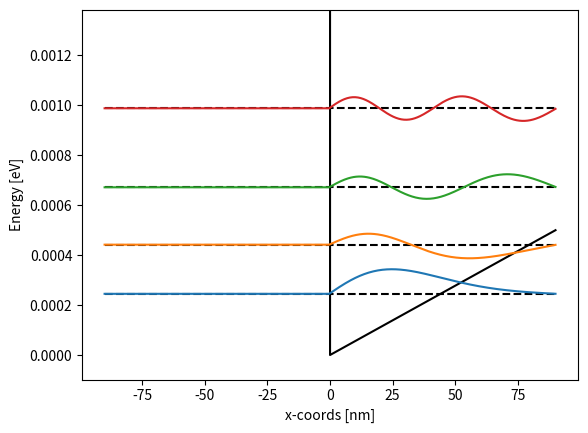

Python code for this plot:
# REQUIRES PYTHON 3.6 OR GREATER

'''
Solve the time-independent Schrodinger-Equation H|Y> = E|Y> where H is
the single-electron 1 dimensional Hamiltonian.

'''

import numpy as np
from scipy import sparse
from scipy.sparse.linalg import eigs
import matplotlib.pyplot as plt

# Specify some constants
hbar = 6.626E-34/(2*np.pi) # Reduced planck's constant
me = 9.11E-31 # Free electron mass
e = 1.602E-19 # Electron charge
    
def build_1DSE_hamiltonian(x_coords, potential):
    ''' 
    Build a single electron Hamilonian for the 1-dimensional potential 
    specified in the gparams class. The laplacian operator is approximated by
    using a 1D 3-point stencil. The Hamilonian assumes a natural ordering 
    format along the main diagonal.
    
    Parameters
    ----------
    x_coords : 1D array
        Coordinates along x axis. Code assumes a uniform grid spacing.
    potential : 1D array
        Potential along x axis. 
        
    Returns
    -------
    ham_1D : sparse 2D array
        1-dimensional Hamtilonian. The diagonal elements are in natural
        ordering format
    '''
    
    nx = len(x_coords)
    # Assume a uniform grid
    dx = x_coords[1] - x_coords[0]
    
    # Build potential energy hamiltonian term
    PE_1D = sparse.diags(potential)
    
    # Build the kinetic energy hamiltonian term
    
    # Construct dummy block matrix B
    KE_1D = sparse.eye(nx)*(-2/(dx**2))
    # Add the +/-1 off diagonal entries for the 1/dx^2 elements
    KE_1D = KE_1D + sparse.diags(np.ones(nx-1)/(dx**2),-1)
    KE_1D = KE_1D + sparse.diags(np.ones(nx-1)/(dx**2),1)
    
    # Scale by appropriate units
    KE_1D = -hbar**2/(2*me)*KE_1D    
        
    # Assemble the full Hamiltonian with potential and kinetic terms
    ham_1D = PE_1D + KE_1D
    
    return ham_1D

#******************************#
#*********** INPUTS ***********#
#******************************#

# Number of grid points. The higher the number, the slow the computation time,
# but the results will be more accurate. Since this is 1D, computation time is
# neglible.
ngrid = 501

# Specify the x-coordinates
min_x = -90E-9 # -70 nm
max_x = 90E-9 # 70 nm
x = np.linspace(min_x, max_x, ngrid)

# Define harmonic oscillator frequency
# Number of eigenstates you wish to find
n_sols = 4

# Construct the potential
# Comment out the potentials you don't want to use.

# OPTION 1: Harmonic potential
omega = 2.5E11
potential = 1/2*me*omega**2*np.square(x)

# OPTION 2: Infinite square potential
L = 120E-9
potential = np.zeros(ngrid)
potential[np.logical_or(x<(-L/2),x>(L/2))] = 1E10

# OPTION 3: Semi-finite square potential
#L = 120E-9
potential = np.zeros(ngrid)
potential[x<(-L/2)] = 1E10
potential[x>(L/2)] = 6E-23

potential[x<(0)] = 1E10
potential[x>(0)] = np.abs(x[x>0])*8E-23/90E-9

#******************************#
#********** MAIN CODE *********#
#******************************#

# Build the respective Hamiltonian
hamiltonian = build_1DSE_hamiltonian(x, potential)
    
# Solve the time independent schrodinger equation
# Eigenvalue problem H|Psi> = E|Psi>
eig_ens, eig_vecs = eigs(hamiltonian.tocsc(), k=n_sols, M=None,
                                       sigma=potential.min())

# Sort the eigenvalues in ascending order (if not already)
idx = eig_ens.argsort()   
eig_ens = eig_ens[idx]
eig_vecs = eig_vecs[:,idx]

# Normalize the wavefunctions
for idx in range(n_sols):
    curr_wf = eig_vecs[:,idx]
    
    norm_val = np.trapz(np.multiply(curr_wf.conj(),curr_wf), x=x)

    eig_vecs[:,idx] = curr_wf/np.sqrt(norm_val)
    
# Print eigenenergies
print(f"Energies = {np.real(eig_ens)/e} eV")
# Print difference between eigenenergies
print(f"Calculated energy diffs = {np.diff(np.real(eig_ens))/e} eV")
    
#******************************#
#************ PLOT ************#
#******************************#
# Will plot the potential, eigenvalues and eigenfunctions
fig, ax = plt.subplots()
plt.plot(x/1E-9,potential/e,color='k')
# Calculate max amplitude of eigenfunctions for pretty plotting
max_amp = np.real(np.diff(eig_ens).min())/2/e
for idx in range(n_sols):
    
    # Plot ith eigenenergy
    plt.plot(np.array([min(x),max(x)])/1E-9,
             np.real([eig_ens[idx],eig_ens[idx]])/e,
             color='k',linestyle='--')
    
    # Plot ith eigenwavefunction
    curr_wf = np.real(eig_vecs[:,idx])
    
    if curr_wf[int(ngrid/2)] < 0:
        curr_wf = -curr_wf
        
    curr_wf = curr_wf/(max(curr_wf) - min(curr_wf))
    plt.plot(x/1E-9, curr_wf*max_amp + np.real(eig_ens[idx])/e)

ax.set(xlabel='x-coords [nm]',ylabel='Energy [eV]')
plt.ylim(-max_amp, np.real(max(eig_ens))/e+4*max_amp)

plt.show()









